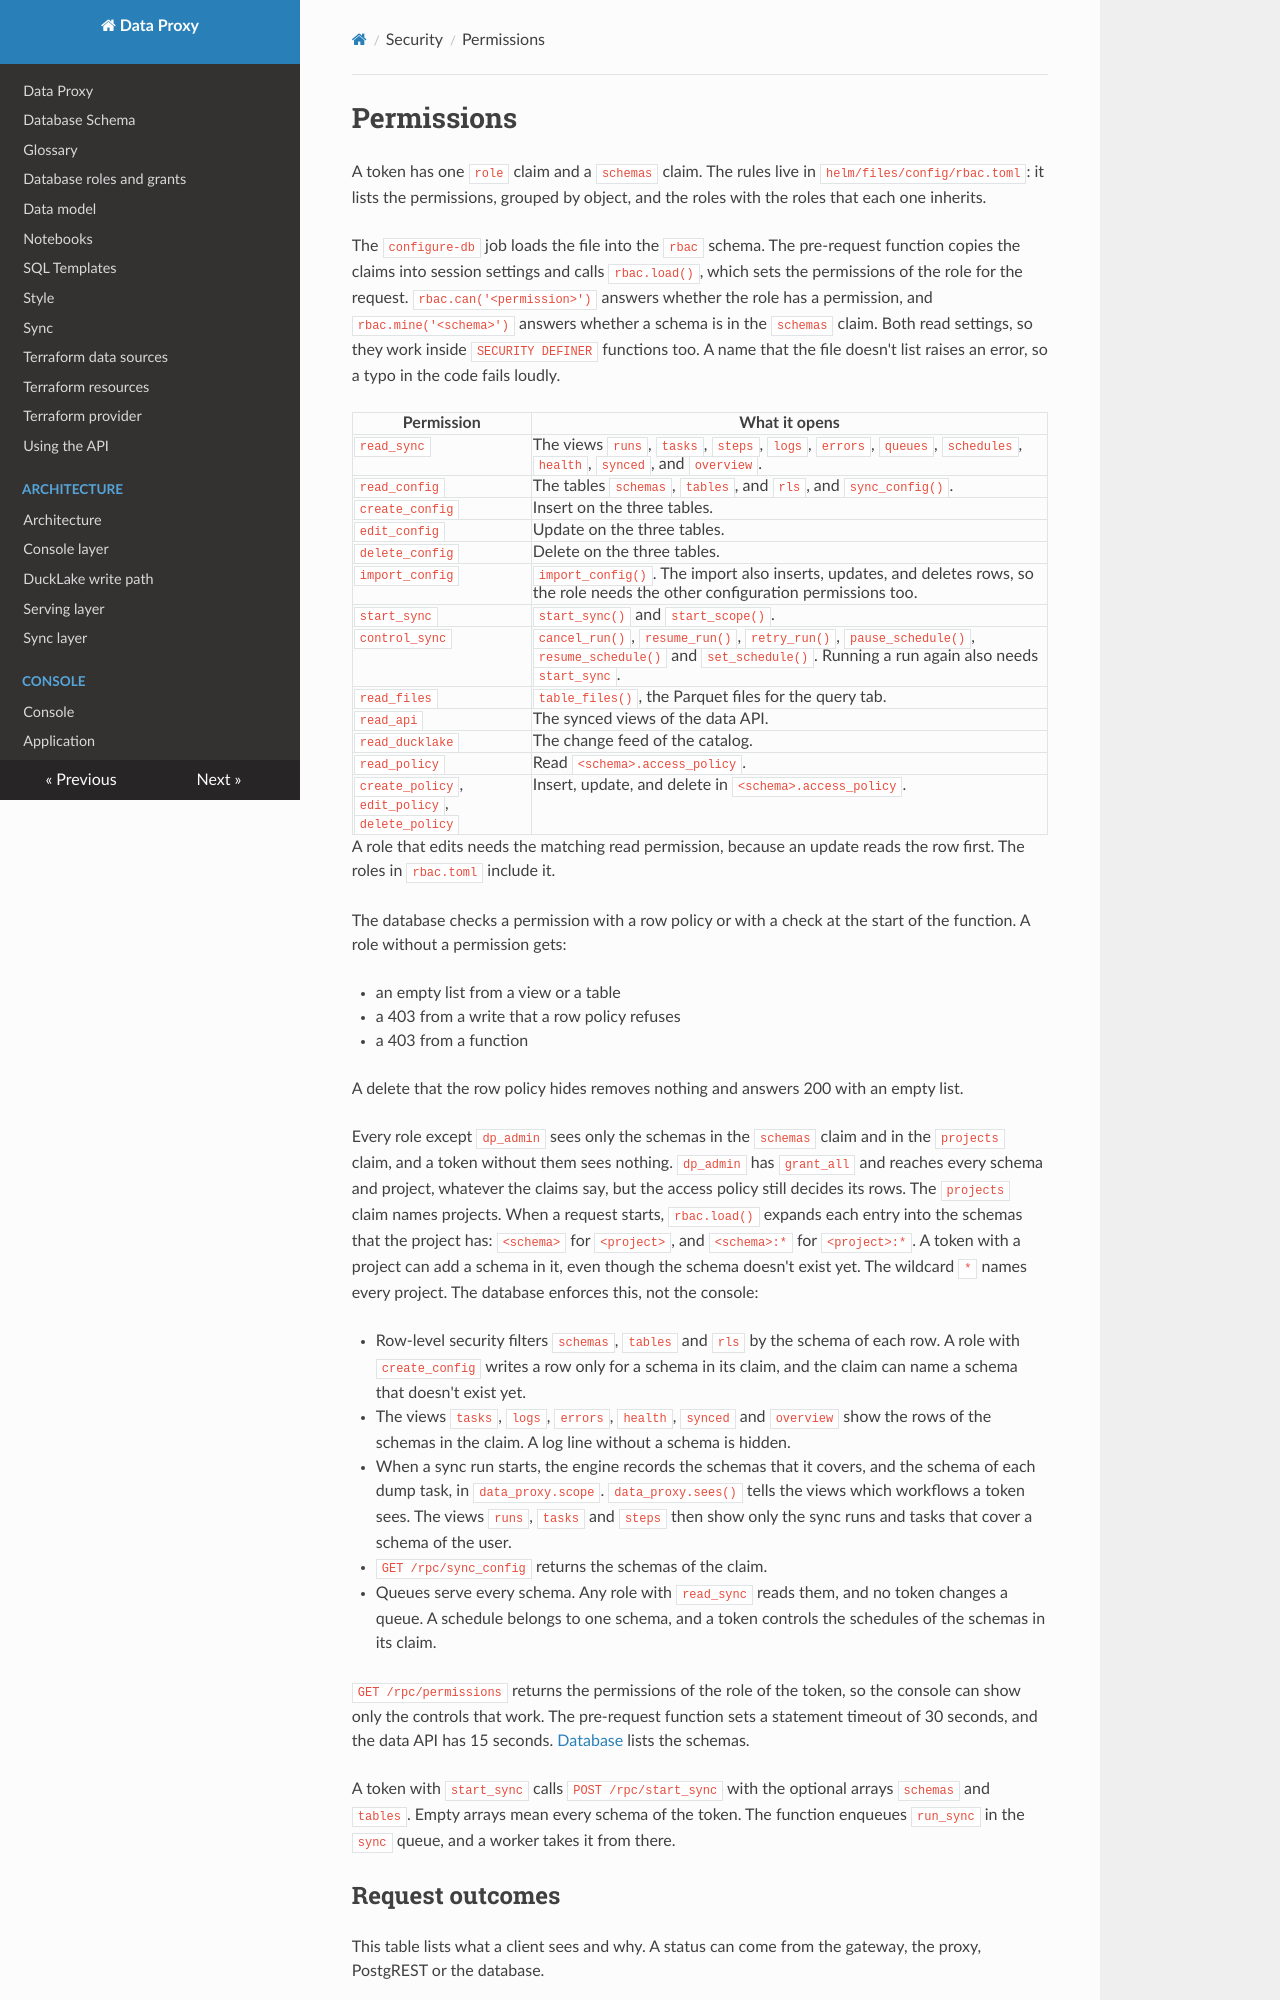

repository: prefeitura-rio/data-proxy · page: security/permissions/index.html · generator: mkdocs

# Permissions

A token has one `role` claim and a `schemas` claim. The rules live in `helm/files/config/rbac.toml`: it lists the permissions, grouped by object, and the roles with the roles that each one inherits.

The `configure-db` job loads the file into the `rbac` schema. The pre-request function copies the claims into session settings and calls `rbac.load()`, which sets the permissions of the role for the request. `rbac.can('<permission>')` answers whether the role has a permission, and `rbac.mine('<schema>')` answers whether a schema is in the `schemas` claim. Both read settings, so they work inside `SECURITY DEFINER` functions too. A name that the file doesn't list raises an error, so a typo in the code fails loudly.

| Permission | What it opens |
| --- | --- |
| `read_sync` | The views `runs`, `tasks`, `steps`, `logs`, `errors`, `queues`, `schedules`, `health`, `synced`, and `overview`. |
| `read_config` | The tables `schemas`, `tables`, and `rls`, and `sync_config()`. |
| `create_config` | Insert on the three tables. |
| `edit_config` | Update on the three tables. |
| `delete_config` | Delete on the three tables. |
| `import_config` | `import_config()`. The import also inserts, updates, and deletes rows, so the role needs the other configuration permissions too. |
| `start_sync` | `start_sync()` and `start_scope()`. |
| `control_sync` | `cancel_run()`, `resume_run()`, `retry_run()`, `pause_schedule()`, `resume_schedule()` and `set_schedule()`. Running a run again also needs `start_sync`. |
| `read_files` | `table_files()`, the Parquet files for the query tab. |
| `read_api` | The synced views of the data API. |
| `read_ducklake` | The change feed of the catalog. |
| `read_policy` | Read `<schema>.access_policy`. |
| `create_policy`, `edit_policy`, `delete_policy` | Insert, update, and delete in `<schema>.access_policy`. |

A role that edits needs the matching read permission, because an update reads the row first. The roles in `rbac.toml` include it.

The database checks a permission with a row policy or with a check at the start of the function. A role without a permission gets:

- an empty list from a view or a table
- a 403 from a write that a row policy refuses
- a 403 from a function

A delete that the row policy hides removes nothing and answers 200 with an empty list.

Every role except `dp_admin` sees only the schemas in the `schemas` claim and in the `projects` claim, and a token without them sees nothing. `dp_admin` has `grant_all` and reaches every schema and project, whatever the claims say, but the access policy still decides its rows. The `projects` claim names projects. When a request starts, `rbac.load()` expands each entry into the schemas that the project has: `<schema>` for `<project>`, and `<schema>:*` for `<project>:*`. A token with a project can add a schema in it, even though the schema doesn't exist yet. The wildcard `*` names every project. The database enforces this, not the console:

- Row-level security filters `schemas`, `tables` and `rls` by the schema of each row. A role with `create_config` writes a row only for a schema in its claim, and the claim can name a schema that doesn't exist yet.
- The views `tasks`, `logs`, `errors`, `health`, `synced` and `overview` show the rows of the schemas in the claim. A log line without a schema is hidden.
- When a sync run starts, the engine records the schemas that it covers, and the schema of each dump task, in `data_proxy.scope`. `data_proxy.sees()` tells the views which workflows a token sees. The views `runs`, `tasks` and `steps` then show only the sync runs and tasks that cover a schema of the user.
- `GET /rpc/sync_config` returns the schemas of the claim.
- Queues serve every schema. Any role with `read_sync` reads them, and no token changes a queue. A schedule belongs to one schema, and a token controls the schedules of the schemas in its claim.

`GET /rpc/permissions` returns the permissions of the role of the token, so the console can show only the controls that work. The pre-request function sets a statement timeout of 30 seconds, and the data API has 15 seconds. [Database](../database.md#schemas) lists the schemas.

A token with `start_sync` calls `POST /rpc/start_sync` with the optional arrays `schemas` and `tables`. Empty arrays mean every schema of the token. The function enqueues `run_sync` in the `sync` queue, and a worker takes it from there.
